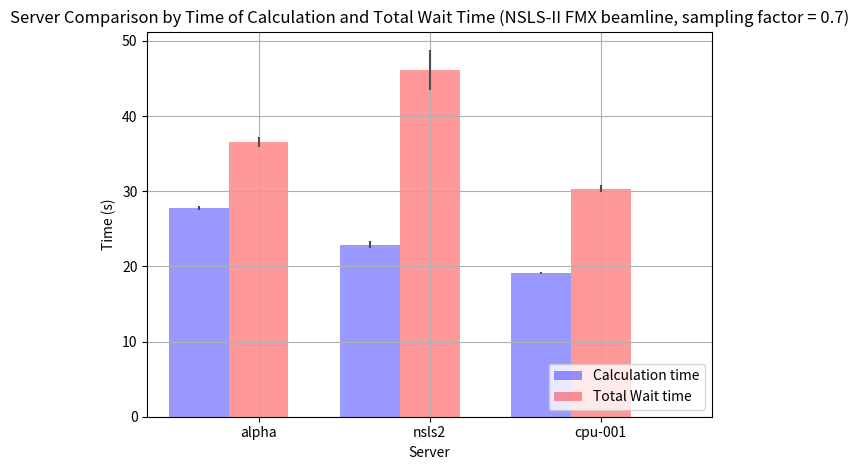

Python code for this plot:
import matplotlib.pyplot as plt
import numpy as np

n_groups = 3

means_calc = (27.79285035, 22.90918903, 19.17495022)
std_calc = (0.309311347386, 0.430659401092, 0.132665172245)

means_total = (36.548, 46.126, 30.326)
std_total = (0.680950805859, 2.68960703449, 0.450217725106)

fig, ax = plt.subplots()

index = np.arange(n_groups)
bar_width = 0.35

opacity = 0.4
error_config = {'ecolor': '0.3'}

rects1 = plt.bar(index, means_calc, bar_width,
                 alpha=opacity,
                 color='b',
                 yerr=std_calc,
                 error_kw=error_config,
                 label='Calculation time')

rects2 = plt.bar(index + bar_width, means_total, bar_width,
                 alpha=opacity,
                 color='r',
                 yerr=std_total,
                 error_kw=error_config,
                 label='Total Wait time')

plt.xlabel('Server')
plt.ylabel('Time (s)')
plt.title('Server Comparison by Time of Calculation and Total Wait Time (NSLS-II FMX beamline, sampling factor = 0.7)')
plt.xticks(index + bar_width, ('alpha', 'nsls2', 'cpu-001'))
plt.xlim(-0.3, 3)
plt.legend(loc=4)
plt.grid()

plt.tight_layout()
plt.show()
